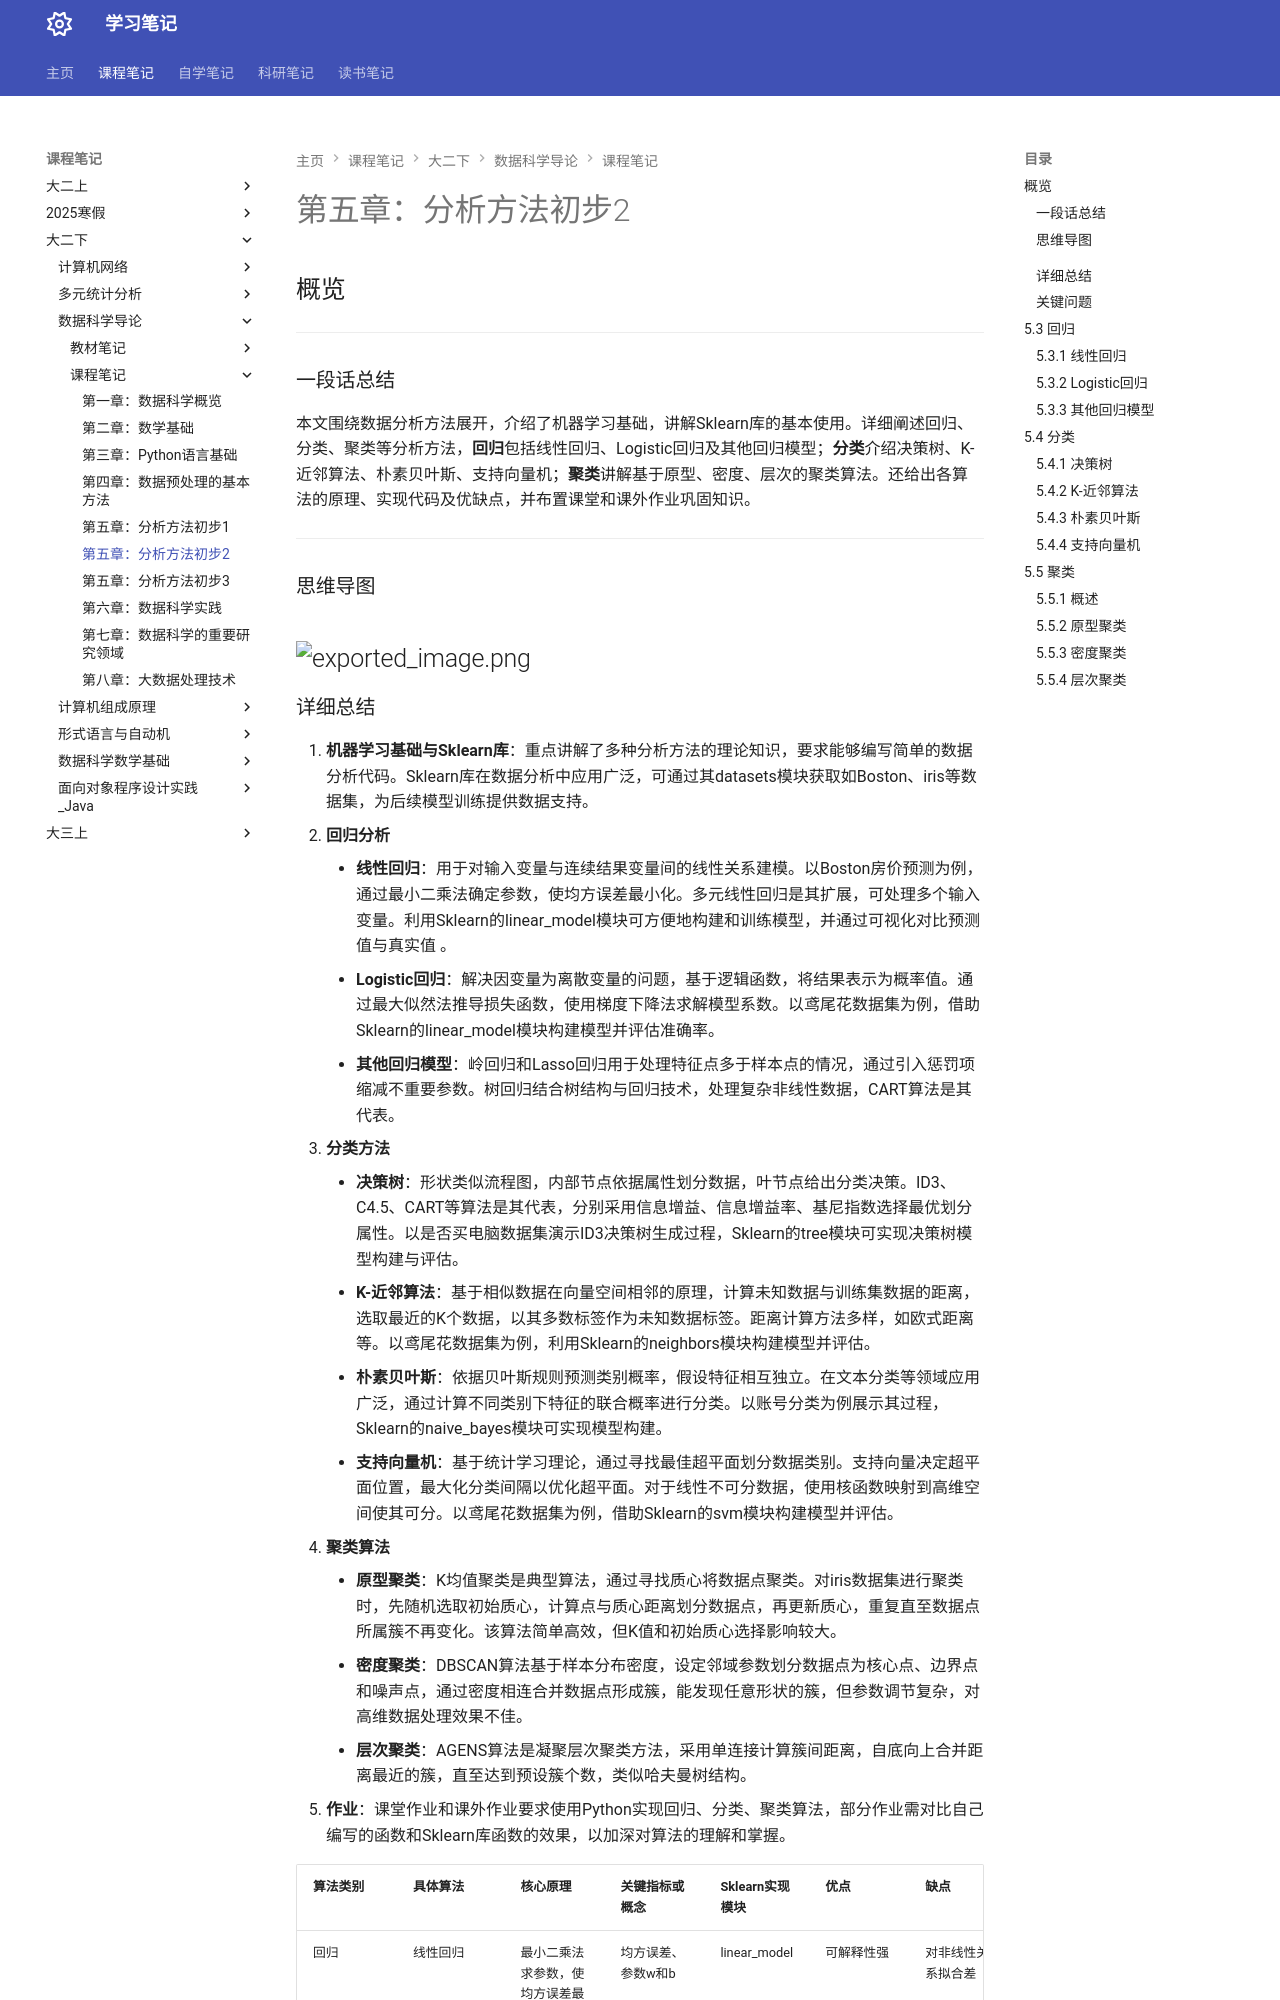

repository: naimore3/Naimore3-s-Learning-Notes · page: 课程笔记/大二下/数据科学导论/课程笔记/第五章_分析方法初步/第五章_分析方法初步2/第五章_分析方法初步2/index.html · generator: mkdocs

# 第五章：分析方法初步2
## 概览
---
### 一段话总结
本文围绕数据分析方法展开，介绍了机器学习基础，讲解Sklearn库的基本使用。详细阐述回归、分类、聚类等分析方法，**回归**包括线性回归、Logistic回归及其他回归模型；**分类**介绍决策树、K-近邻算法、朴素贝叶斯、支持向量机；**聚类**讲解基于原型、密度、层次的聚类算法。还给出各算法的原理、实现代码及优缺点，并布置课堂和课外作业巩固知识。 

---
### 思维导图
![exported_image.png](exported_image.png)
---
